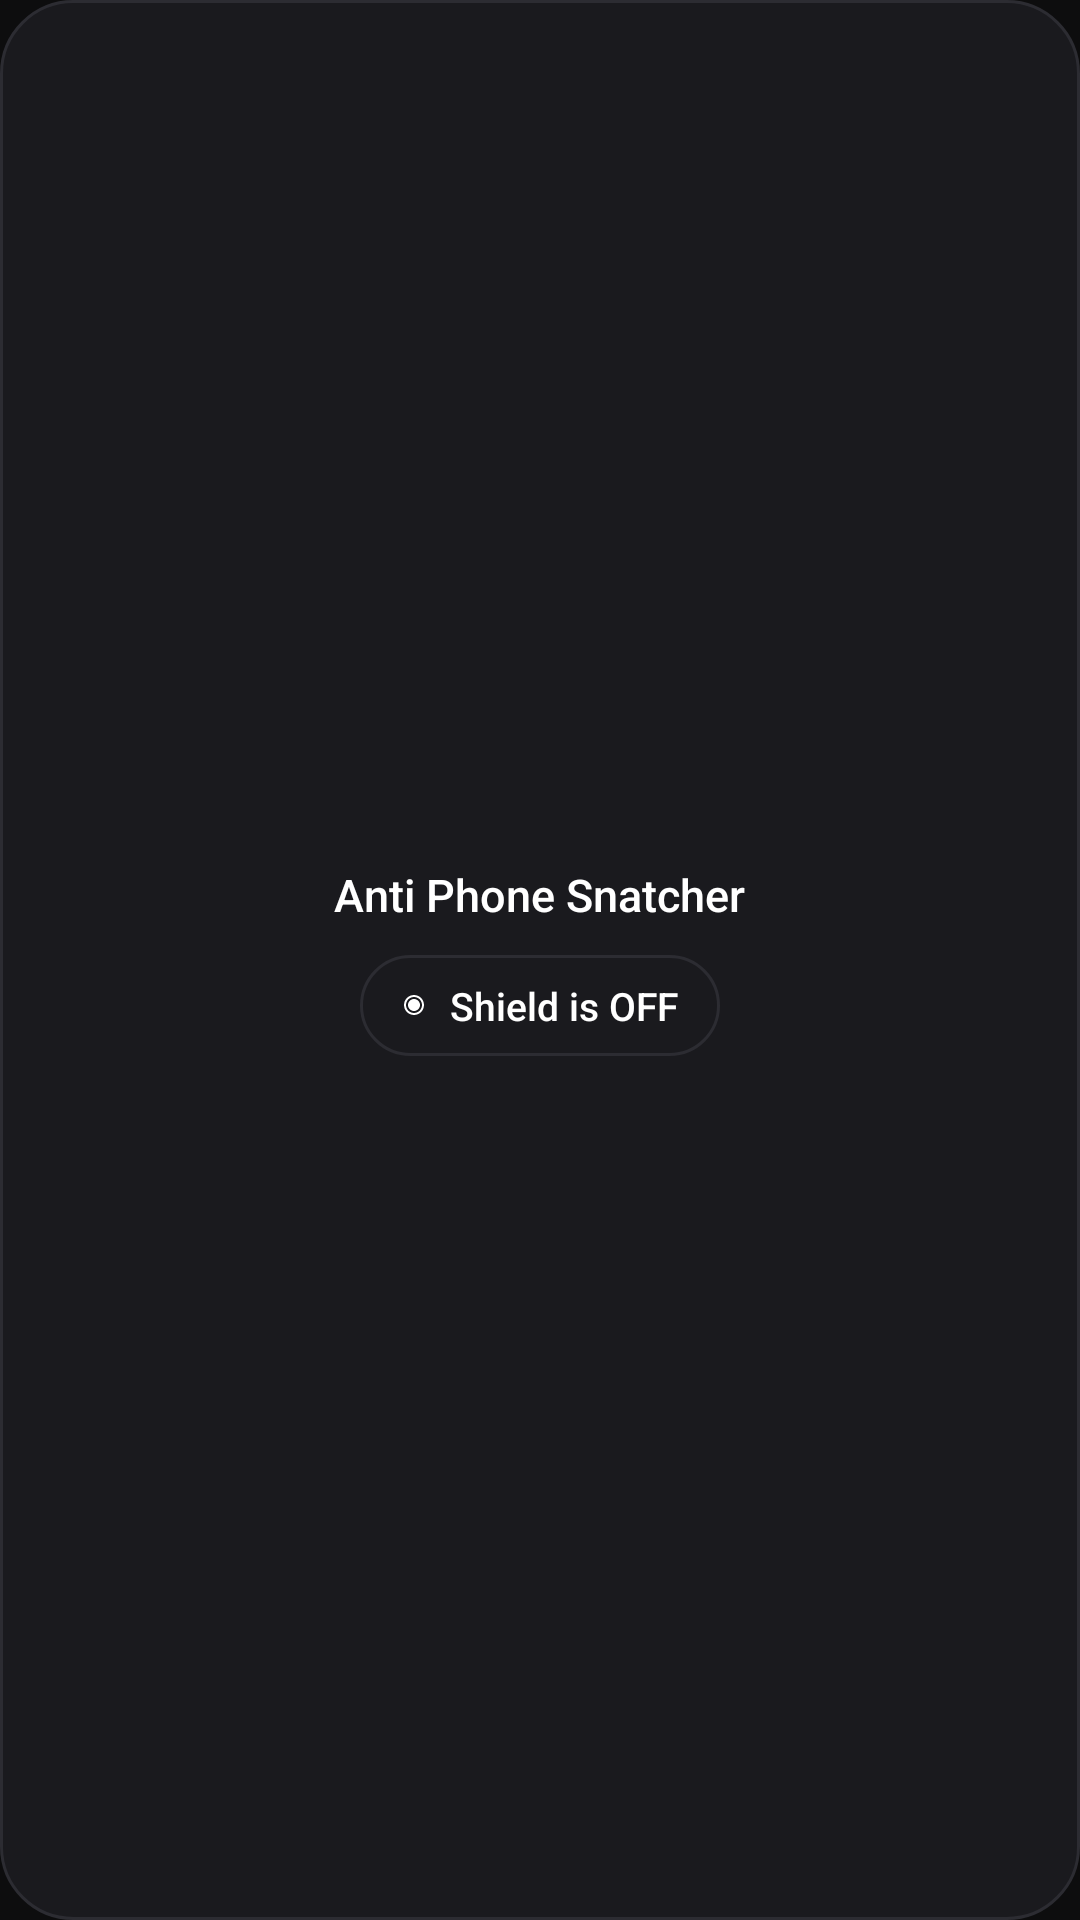

Here is an Android app screen rendered from its layout file. Give the layout XML and the strings, colors and styles it references.
<!-- AndroidManifest.xml: application theme Theme.AntiPhoneSnatcher -->
<!-- res/layout/widget_privacy_layout.xml -->
<?xml version="1.0" encoding="utf-8"?>
<LinearLayout xmlns:android="http://schemas.android.com/apk/res/android"
    android:id="@+id/widget_root"
    android:layout_width="match_parent"
    android:layout_height="match_parent"
    android:background="@drawable/widget_background"
    android:gravity="center"
    android:orientation="vertical"
    android:padding="16dp">

    <TextView
        android:id="@+id/widget_title"
        android:layout_width="wrap_content"
        android:layout_height="wrap_content"
        android:fontFamily="sans-serif-medium"
        android:text="@string/app_name"
        android:textColor="@color/text_primary"
        android:textSize="15sp" />

    <LinearLayout
        android:id="@+id/widget_toggle_button"
        android:layout_width="wrap_content"
        android:layout_height="wrap_content"
        android:layout_marginTop="10dp"
        android:background="@drawable/widget_background"
        android:gravity="center_vertical"
        android:orientation="horizontal"
        android:paddingHorizontal="14dp"
        android:paddingVertical="8dp">

        <ImageView
            android:id="@+id/widget_status_dot"
            android:layout_width="8dp"
            android:layout_height="8dp"
            android:layout_marginEnd="8dp"
            android:src="@drawable/ic_privacy_widget" />

        <TextView
            android:id="@+id/widget_status_text"
            android:layout_width="wrap_content"
            android:layout_height="wrap_content"
            android:fontFamily="sans-serif-medium"
            android:text="@string/privacy_off"
            android:textColor="@color/text_primary"
            android:textSize="13sp" />
    </LinearLayout>

</LinearLayout>
<!-- resources referenced by this layout -->
<resources>
  <color name="text_primary">#FFFFFF</color>
  <!-- drawable ic_privacy_widget (drawable) -->
  <vector xmlns:android="http://schemas.android.com/apk/res/android"
      android:width="24dp"
      android:height="24dp"
      android:viewportWidth="24"
      android:viewportHeight="24">
      <path
          android:fillColor="#FFFFFFFF"
          android:pathData="M12,2C6.48,2 2,6.48 2,12s4.48,10 10,10 10,-4.48 10,-10S17.52,2 12,2z M12,20c-4.41,0 -8,-3.59 -8,-8s3.59,-8 8,-8 8,3.59 8,8 -3.59,8 -8,8z M12,6c-3.31,0 -6,2.69 -6,6s2.69,6 6,6 6,-2.69 6,-6 -2.69,-6 -6,-6z"/>
  </vector>
  <!-- drawable widget_background (drawable) -->
  <?xml version="1.0" encoding="utf-8"?>
  <shape xmlns:android="http://schemas.android.com/apk/res/android"
      android:shape="rectangle">
      <corners android:radius="24dp" />
      <solid android:color="#1A1A1E" />
      <stroke
          android:width="1dp"
          android:color="#2C2C32" />
  </shape>
  <string name="app_name">Anti Phone Snatcher</string>
  <string name="privacy_off">Shield is OFF</string>
  <style name="Theme.AntiPhoneSnatcher" parent="android:Theme.Material.NoActionBar">
          <item name="android:statusBarColor">@color/background_black</item>
          <item name="android:navigationBarColor">@color/background_black</item>
          <item name="android:windowBackground">@color/background_black</item>
      </style>
  <color name="background_black">#0D0D0E</color>
</resources>
